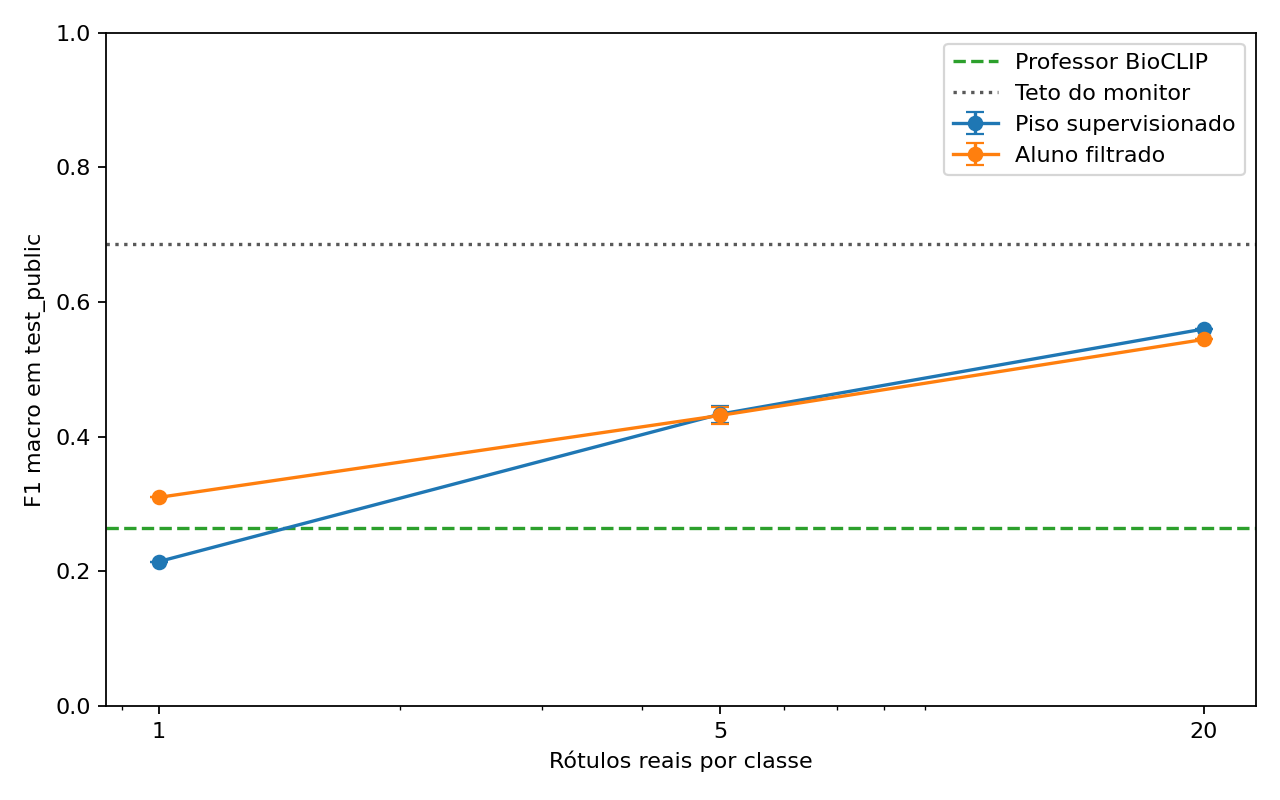

The file beside this chart, header and first rows:
metodo, orcamento, seed, f1_macro, acuracia
baseline, 1, 42, 0.2144, 0.2343
student, 1, 42, 0.3098, 0.3933
baseline, 5, 42, 0.4269, 0.4784
student, 5, 42, 0.4233, 0.492
baseline, 5, 43, 0.4256, 0.4723
student, 5, 43, 0.4468, 0.4723
baseline, 5, 44, 0.4479, 0.4723
student, 5, 44, 0.4246, 0.4784
baseline, 20, 42, 0.56, 0.5931
student, 20, 42, 0.5445, 0.5857
